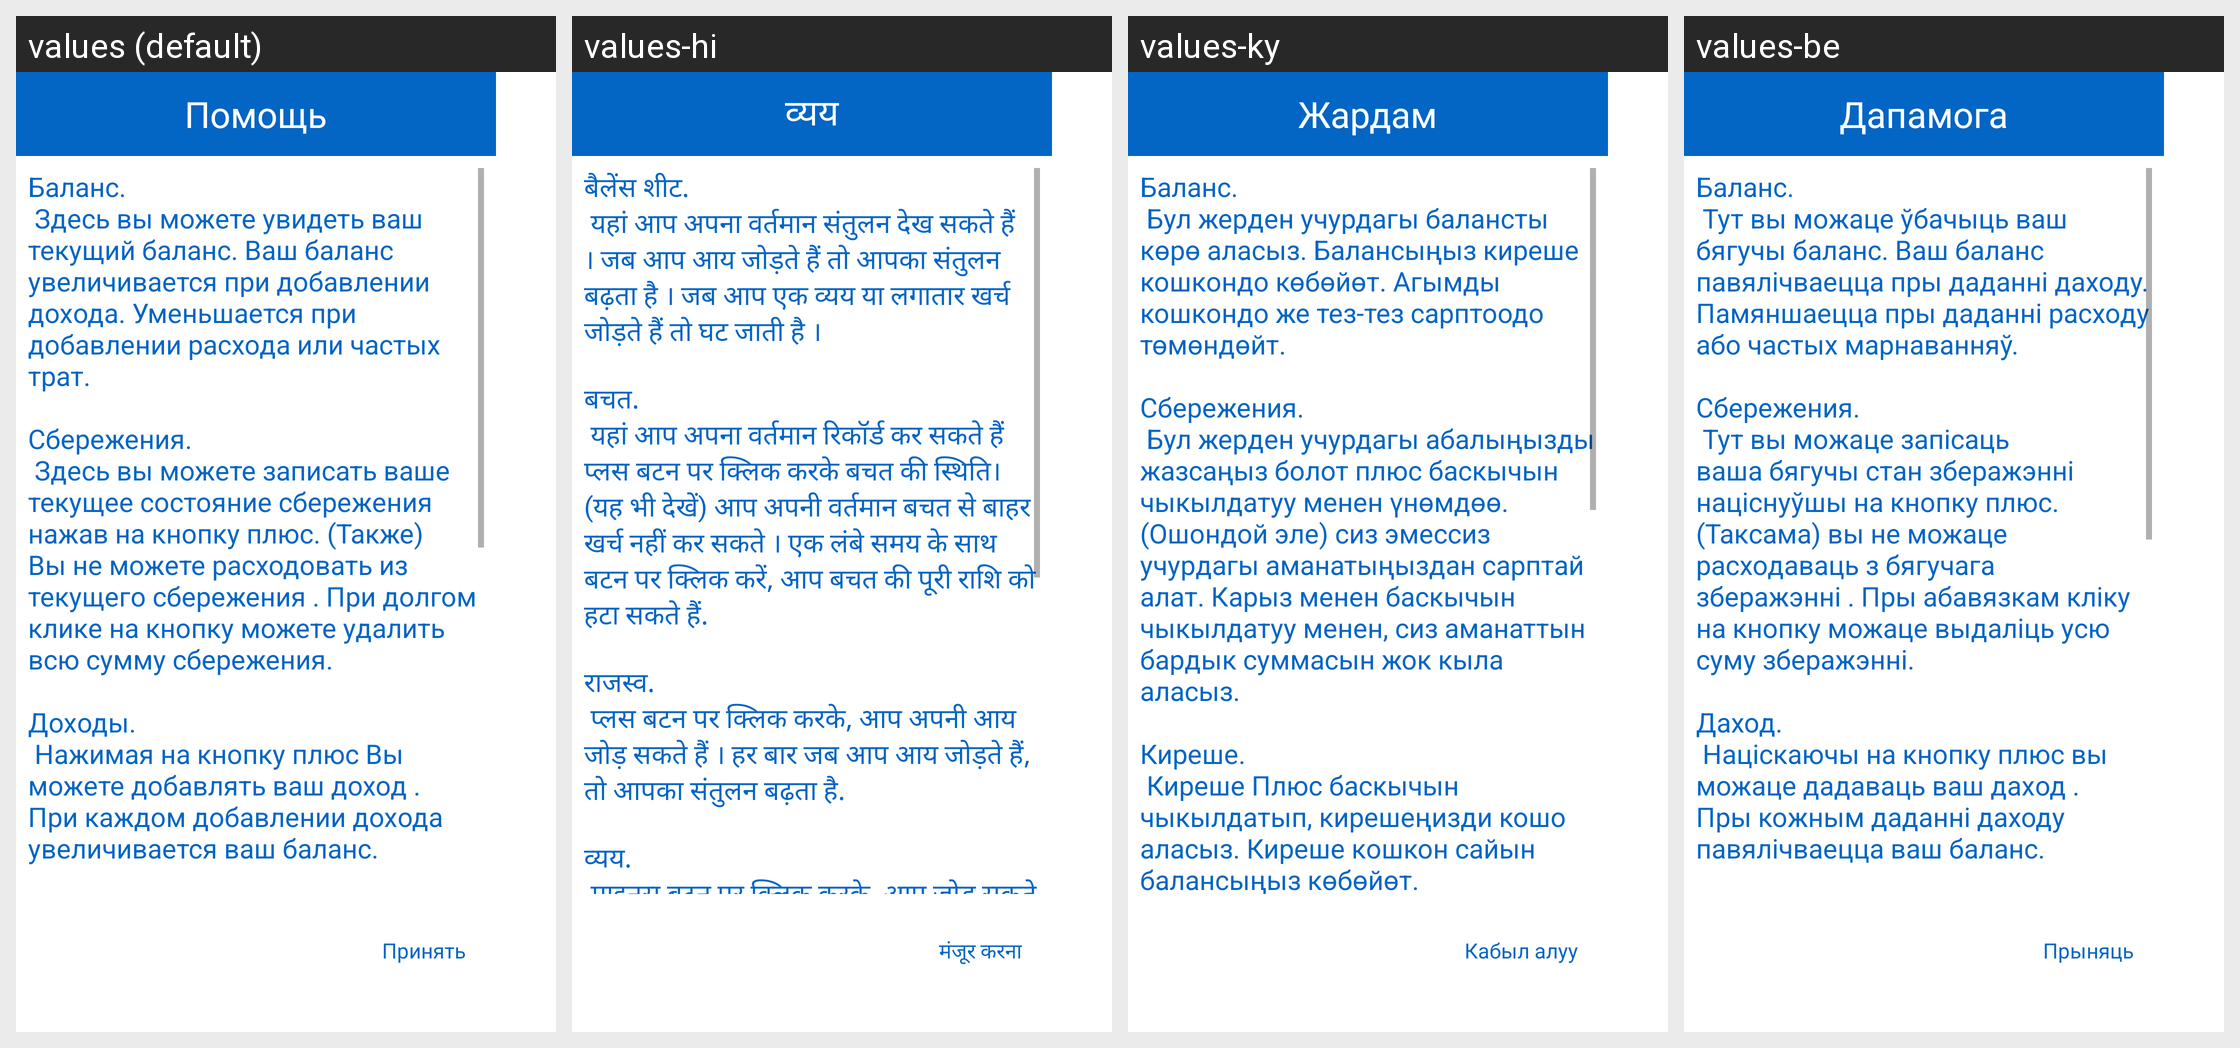

Locale-by-locale string values for the Android screen shown in this grid:
Android screen res/layout/fragment_help_dialog.xml rendered under 4 locales, left to right: values (default), values-hi, values-ky, values-be. Device: Nexus 5 (rendered at 1080×1920; each locale shown at half size, 540×960, under a caption strip naming it); theme AppTheme.
Other locales in the repository, not shown: values-de, values-en, values-es, values-fr, values-it, values-ja, values-kk, values-ko, values-pt, values-tr, values-uk, values-zh.
Strings drawn on this screen, with the default value and each locale's value (text and hints the layout hard-codes, and strings that could not be matched under every locale, appear in the picture but are not listed):

help
  values: Помощь
  values-hi: व्यय
  values-ky: Жардам
  values-be: Дапамога

helper_finance_dialog
  values: Баланс.
       Здесь вы можете увидеть ваш текущий баланс. Ваш баланс увеличивается при добавлении дохода. Уменьшается при добавлении расхода или частых трат.
       
      Сбережения.
       Здесь вы можете записать ваше текущее состояние сбережения нажав на кнопку плюс. (Также) Вы не можете расходовать из текущего сбережения . При долгом клике на кнопку можете удалить всю сумму сбережения.
       
      Доходы.
       Нажимая на кнопку …[clipped]
  values-hi: बैलेंस शीट.
       यहां आप अपना वर्तमान संतुलन देख सकते हैं । जब आप आय जोड़ते हैं तो आपका संतुलन बढ़ता है । जब आप एक व्यय या लगातार खर्च जोड़ते हैं तो घट जाती है । 
       
      बचत.
       यहां आप अपना वर्तमान रिकॉर्ड कर सकते हैं प्लस बटन पर क्लिक करके बचत की स्थिति। (यह भी देखें) आप अपनी वर्तमान बचत से बाहर खर्च नहीं कर सकते । एक लंबे समय के साथ बटन पर क्लिक करें, आप बचत की पूरी राशि को हटा सकते हैं.
       
      राजस्व.
       प्लस …[clipped]
  values-ky: Баланс.
       Бул жерден учурдагы балансты көрө аласыз. Балансыңыз киреше кошкондо көбөйөт. Агымды кошкондо же тез-тез сарптоодо төмөндөйт.
       
      Сбережения.
       Бул жерден учурдагы абалыңызды жазсаңыз болот плюс баскычын чыкылдатуу менен үнөмдөө. (Ошондой эле) сиз эмессиз учурдагы аманатыңыздан сарптай алат. Карыз менен баскычын чыкылдатуу менен, сиз аманаттын бардык суммасын жок кыла аласыз.
       
      Киреше.
       …[clipped]
  values-be: Баланс.
       Тут вы можаце ўбачыць ваш бягучы баланс. Ваш баланс павялічваецца пры даданні даходу. Памяншаецца пры даданні расходу або частых марнаванняў.
       
      Сбережения.
       Тут вы можаце запісаць ваша бягучы стан зберажэнні націснуўшы на кнопку плюс. (Таксама) вы не можаце расходаваць з бягучага зберажэнні . Пры абавязкам кліку на кнопку можаце выдаліць усю суму зберажэнні.
       
      Даход.
       Націскаючы на …[clipped]

apply
  values: Принять
  values-hi: मंजूर करना
  values-ky: Кабыл алуу
  values-be: Прыняць
